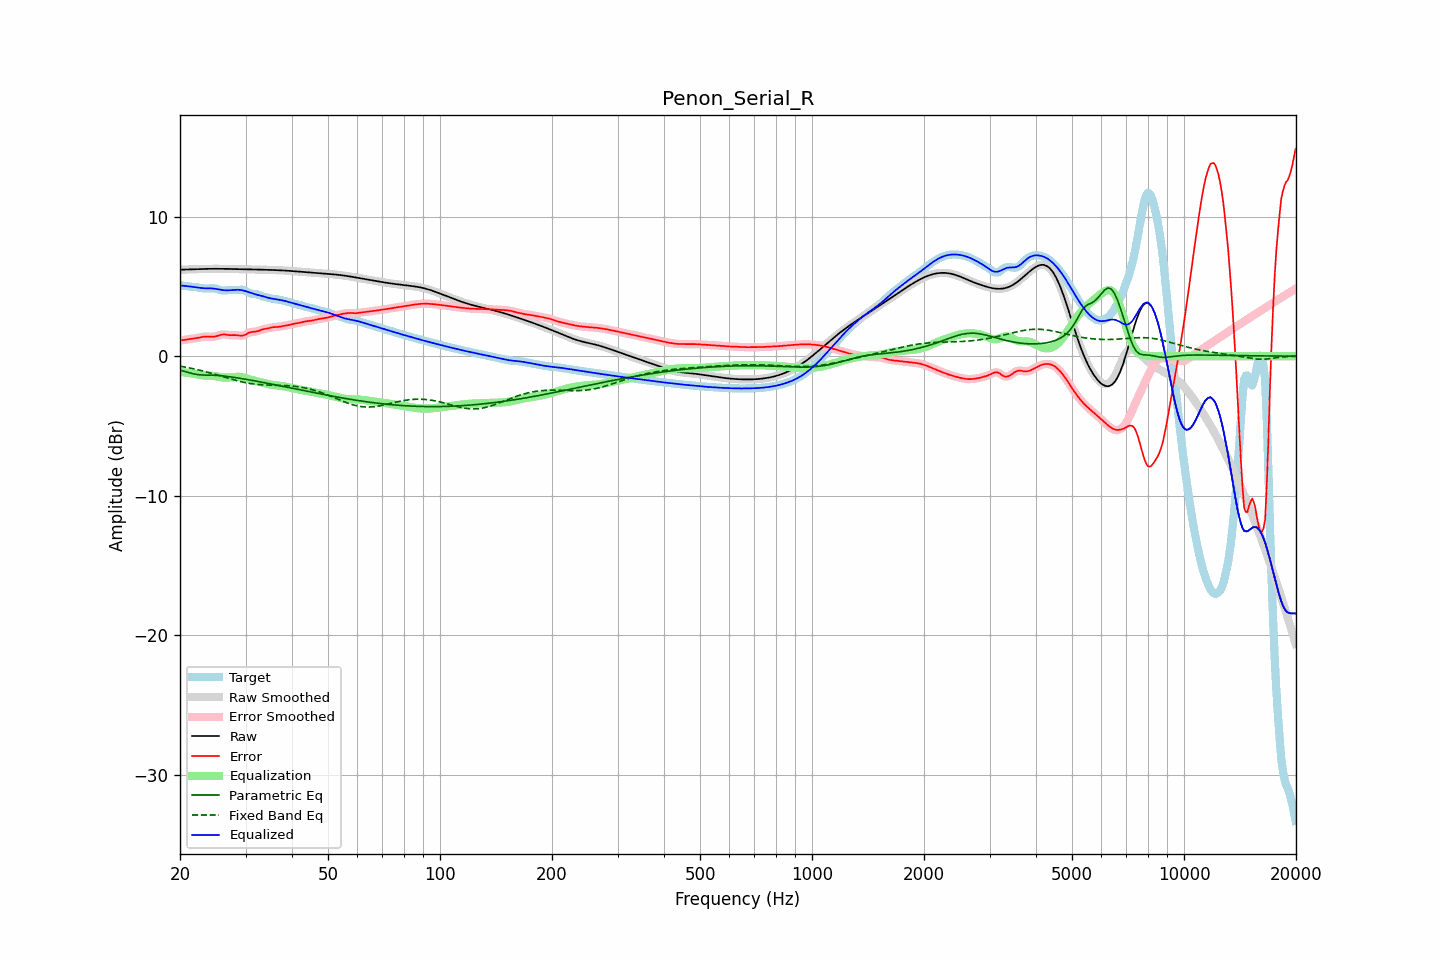

The file beside this chart, header and first rows:
frequency, raw, error, smoothed, error_smoothed, equalization, parametric_eq, fixed_band_eq, equalized_raw, equalized_smoothed, target
20.00, 6.19, 1.12, 6.19, 1.12, -1.12, -1.01, -0.72, 5.07, 5.07, 5.07
20.20, 6.19, 1.14, 6.19, 1.14, -1.14, -1.04, -0.74, 5.05, 5.05, 5.05
20.40, 6.20, 1.15, 6.20, 1.15, -1.15, -1.07, -0.76, 5.04, 5.04, 5.04
20.61, 6.20, 1.17, 6.20, 1.17, -1.17, -1.10, -0.78, 5.03, 5.03, 5.03
20.81, 6.20, 1.19, 6.20, 1.19, -1.19, -1.13, -0.80, 5.02, 5.02, 5.02
21.02, 6.21, 1.20, 6.21, 1.20, -1.20, -1.16, -0.82, 5.00, 5.00, 5.00
21.23, 6.21, 1.22, 6.21, 1.22, -1.22, -1.19, -0.85, 4.99, 4.99, 4.99
21.44, 6.21, 1.24, 6.21, 1.24, -1.24, -1.22, -0.87, 4.98, 4.98, 4.98
21.66, 6.22, 1.25, 6.22, 1.25, -1.25, -1.25, -0.89, 4.96, 4.96, 4.96
21.87, 6.22, 1.27, 6.22, 1.27, -1.27, -1.28, -0.92, 4.95, 4.95, 4.95
22.09, 6.23, 1.29, 6.23, 1.29, -1.30, -1.30, -0.94, 4.93, 4.93, 4.94
22.31, 6.23, 1.31, 6.23, 1.31, -1.32, -1.32, -0.97, 4.92, 4.92, 4.92
22.54, 6.24, 1.33, 6.24, 1.33, -1.34, -1.34, -1.00, 4.90, 4.90, 4.90
22.76, 6.24, 1.36, 6.24, 1.36, -1.36, -1.34, -1.03, 4.88, 4.88, 4.88
22.99, 6.24, 1.38, 6.24, 1.38, -1.37, -1.35, -1.06, 4.87, 4.87, 4.86
23.22, 6.25, 1.39, 6.25, 1.39, -1.38, -1.35, -1.09, 4.86, 4.86, 4.85
23.45, 6.25, 1.40, 6.25, 1.40, -1.39, -1.35, -1.12, 4.86, 4.86, 4.84
23.69, 6.25, 1.41, 6.25, 1.40, -1.39, -1.36, -1.15, 4.86, 4.86, 4.84
23.92, 6.25, 1.40, 6.25, 1.40, -1.39, -1.36, -1.18, 4.86, 4.86, 4.85
24.16, 6.25, 1.39, 6.25, 1.39, -1.40, -1.36, -1.21, 4.86, 4.86, 4.86
24.40, 6.26, 1.39, 6.26, 1.39, -1.40, -1.36, -1.24, 4.85, 4.85, 4.87
24.65, 6.26, 1.39, 6.26, 1.39, -1.42, -1.37, -1.27, 4.84, 4.84, 4.86
24.89, 6.26, 1.41, 6.26, 1.41, -1.43, -1.37, -1.31, 4.82, 4.82, 4.85
25.14, 6.26, 1.44, 6.26, 1.44, -1.46, -1.38, -1.34, 4.80, 4.80, 4.81
25.39, 6.26, 1.48, 6.26, 1.48, -1.48, -1.39, -1.38, 4.78, 4.78, 4.78
25.65, 6.25, 1.51, 6.25, 1.51, -1.50, -1.40, -1.41, 4.76, 4.76, 4.74
25.91, 6.25, 1.54, 6.25, 1.54, -1.52, -1.41, -1.44, 4.74, 4.74, 4.71
26.16, 6.25, 1.56, 6.25, 1.55, -1.53, -1.42, -1.48, 4.72, 4.72, 4.70
26.43, 6.25, 1.55, 6.25, 1.55, -1.54, -1.43, -1.51, 4.72, 4.72, 4.70
26.69, 6.25, 1.54, 6.25, 1.54, -1.54, -1.45, -1.55, 4.71, 4.71, 4.71
26.96, 6.25, 1.52, 6.25, 1.52, -1.53, -1.46, -1.58, 4.71, 4.71, 4.73
27.23, 6.24, 1.50, 6.24, 1.51, -1.53, -1.48, -1.62, 4.72, 4.72, 4.74
27.50, 6.24, 1.50, 6.24, 1.50, -1.52, -1.49, -1.65, 4.73, 4.73, 4.74
27.77, 6.24, 1.51, 6.24, 1.51, -1.50, -1.51, -1.68, 4.74, 4.74, 4.73
28.05, 6.24, 1.51, 6.24, 1.51, -1.49, -1.53, -1.71, 4.75, 4.75, 4.73
28.33, 6.24, 1.51, 6.23, 1.50, -1.48, -1.54, -1.74, 4.75, 4.75, 4.73
28.62, 6.23, 1.50, 6.23, 1.49, -1.48, -1.56, -1.77, 4.75, 4.75, 4.74
28.90, 6.23, 1.48, 6.23, 1.48, -1.48, -1.58, -1.80, 4.75, 4.75, 4.75
29.19, 6.23, 1.47, 6.23, 1.47, -1.49, -1.60, -1.83, 4.73, 4.73, 4.76
29.48, 6.22, 1.47, 6.22, 1.48, -1.51, -1.62, -1.86, 4.71, 4.71, 4.76
29.78, 6.22, 1.51, 6.22, 1.51, -1.54, -1.64, -1.88, 4.68, 4.68, 4.71
30.08, 6.22, 1.56, 6.22, 1.56, -1.57, -1.66, -1.91, 4.65, 4.65, 4.66
30.38, 6.22, 1.62, 6.22, 1.62, -1.61, -1.68, -1.93, 4.61, 4.61, 4.59
30.68, 6.21, 1.68, 6.21, 1.68, -1.64, -1.70, -1.95, 4.57, 4.57, 4.53
30.99, 6.21, 1.72, 6.21, 1.72, -1.68, -1.72, -1.97, 4.53, 4.53, 4.49
31.30, 6.21, 1.74, 6.21, 1.74, -1.72, -1.74, -1.98, 4.49, 4.49, 4.47
31.61, 6.21, 1.75, 6.21, 1.75, -1.75, -1.76, -2.00, 4.45, 4.45, 4.46
31.93, 6.20, 1.75, 6.20, 1.76, -1.78, -1.78, -2.01, 4.42, 4.42, 4.45
32.24, 6.20, 1.78, 6.20, 1.78, -1.81, -1.80, -2.02, 4.39, 4.39, 4.42
32.57, 6.20, 1.82, 6.20, 1.82, -1.83, -1.82, -2.03, 4.37, 4.37, 4.38
32.89, 6.20, 1.86, 6.20, 1.86, -1.86, -1.85, -2.04, 4.34, 4.34, 4.33
33.22, 6.19, 1.90, 6.19, 1.90, -1.89, -1.87, -2.05, 4.31, 4.31, 4.29
33.55, 6.19, 1.93, 6.19, 1.93, -1.92, -1.89, -2.06, 4.27, 4.27, 4.26
33.89, 6.19, 1.95, 6.19, 1.95, -1.95, -1.91, -2.06, 4.24, 4.24, 4.24
34.23, 6.18, 1.97, 6.18, 1.97, -1.98, -1.93, -2.07, 4.20, 4.20, 4.21
34.57, 6.18, 1.99, 6.18, 2.00, -2.01, -1.96, -2.07, 4.17, 4.17, 4.19
34.92, 6.18, 2.03, 6.18, 2.03, -2.03, -1.98, -2.08, 4.15, 4.15, 4.15
35.27, 6.17, 2.05, 6.17, 2.05, -2.04, -2.00, -2.08, 4.13, 4.13, 4.12
35.62, 6.17, 2.08, 6.17, 2.07, -2.06, -2.02, -2.08, 4.11, 4.11, 4.09
35.97, 6.16, 2.08, 6.16, 2.08, -2.08, -2.05, -2.08, 4.09, 4.09, 4.08
... 635 more rows
